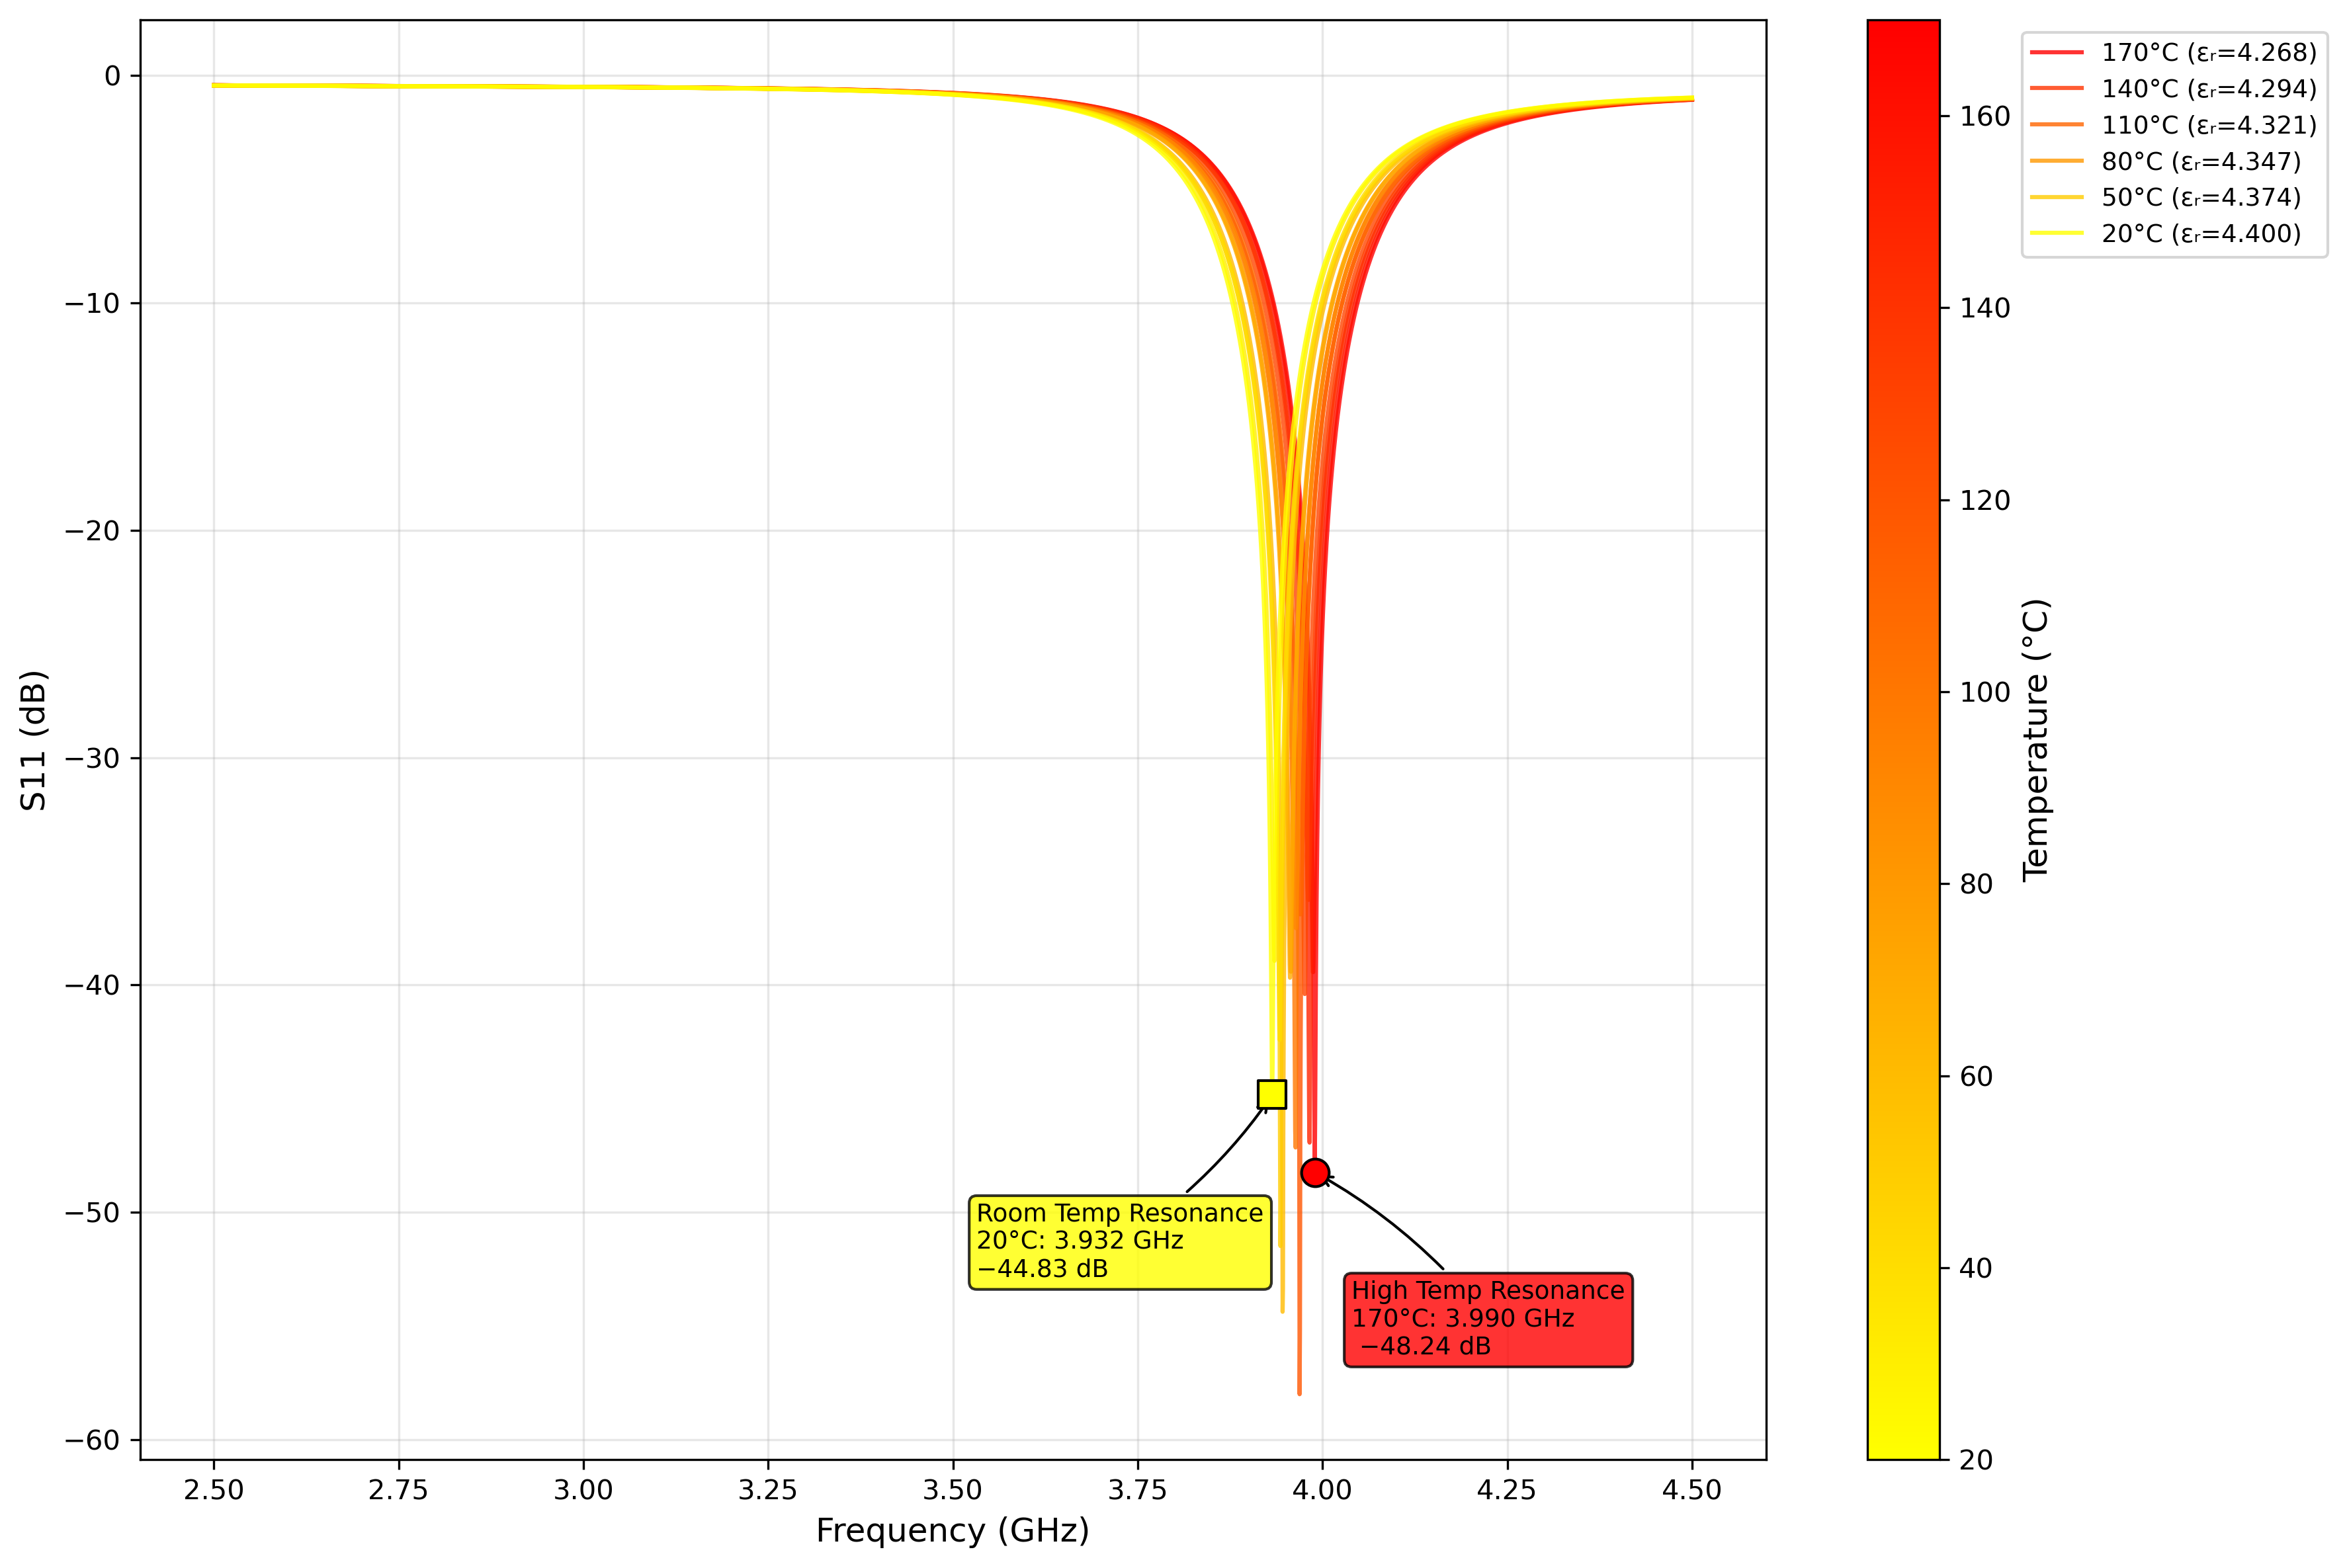

The script that saved this image:
import pandas as pd
import matplotlib.pyplot as plt
import numpy as np
from matplotlib.colors import LinearSegmentedColormap
import matplotlib.cm as cm
from matplotlib.colors import Normalize


def plot_temperature_s11():
    """
    Plot S11 vs Frequency for different temperatures.
    Colors: Yellow for low temperature (low dielectric), Red for high temperature (high dielectric)
    Temperature range: 20-170°C with 10°C steps
    """
    # Read the temperature-varying S11 data
    df_temp = pd.read_csv("QwaveTempChange.csv")

    # Get unique dielectric constants (representing different temperatures)
    dielectric_values = sorted(df_temp[df_temp.columns[0]].unique())

    # Temperature range: 20-170°C with 10°C steps
    # Note: Higher dielectric constant corresponds to LOWER temperature
    temperatures = np.linspace(170, 20, len(dielectric_values))

    # Create custom colormap: red to yellow (since high dielectric = low temp = red, low dielectric = high temp = yellow)
    colors = LinearSegmentedColormap.from_list("temp_colors", ["red", "yellow"])(
        np.linspace(0, 1, len(dielectric_values))
    )

    plt.figure(figsize=(12, 8))

    # Lists to store all resonance points
    all_res_freqs = []
    all_res_s11s = []
    all_temps = []

    # Plot S11 for each dielectric constant/temperature
    for i, (dielectric, temp) in enumerate(zip(dielectric_values, temperatures)):
        # Filter data for this dielectric constant
        mask = df_temp[df_temp.columns[0]] == dielectric
        freq_data = df_temp[mask][df_temp.columns[1]]  # Frequency
        s11_data = df_temp[mask][df_temp.columns[2]]  # S11

        plt.plot(
            freq_data,
            s11_data,
            color=colors[i],
            linewidth=1.5,
            alpha=0.8,
            label=f"{temp:.0f}°C (εᵣ={dielectric:.3f})",
        )

        # Find resonance point (minimum S11) for this temperature
        min_idx = s11_data.idxmin()
        res_freq = freq_data.loc[min_idx]
        res_s11 = s11_data.loc[min_idx]

        # Store all resonance points
        all_res_freqs.append(res_freq)
        all_res_s11s.append(res_s11)
        all_temps.append(temp)

    # Get resonance points for lowest and highest temperatures
    low_temp_res_freq = all_res_freqs[0]
    low_temp_res_s11 = all_res_s11s[0]
    low_temp = all_temps[0]

    high_temp_res_freq = all_res_freqs[-1]
    high_temp_res_s11 = all_res_s11s[-1]
    high_temp = all_temps[-1]

    # Add markers for resonance points
    plt.scatter(
        [low_temp_res_freq],
        [low_temp_res_s11],
        color="red",
        edgecolor="black",
        s=100,
        zorder=5,
    )
    plt.scatter(
        [high_temp_res_freq],
        [high_temp_res_s11],
        color="yellow",
        edgecolor="black",
        s=100,
        marker="s",
        zorder=5,
    )

    # Add annotations for resonance frequencies - positioned near the points but offset to avoid blocking
    plt.annotate(
        f"High Temp Resonance\n{low_temp:.0f}°C: {low_temp_res_freq:.3f} GHz\n{low_temp_res_s11:.2f} dB",
        xy=(low_temp_res_freq, low_temp_res_s11),
        xytext=(
            low_temp_res_freq + 0.05,
            low_temp_res_s11 - 8,
        ),  # Offset below and to the right
        fontsize=9,
        bbox=dict(boxstyle="round,pad=0.3", facecolor="red", alpha=0.8),
        arrowprops=dict(arrowstyle="->", connectionstyle="arc3,rad=0.1"),
    )

    plt.annotate(
        f"Room Temp Resonance\n{high_temp:.0f}°C: {high_temp_res_freq:.3f} GHz\n{high_temp_res_s11:.2f} dB",
        xy=(high_temp_res_freq, high_temp_res_s11),
        xytext=(
            high_temp_res_freq - 0.40,
            high_temp_res_s11 - 8,
        ),  # Offset further to the left
        fontsize=9,
        bbox=dict(boxstyle="round,pad=0.3", facecolor="yellow", alpha=0.8),
        arrowprops=dict(arrowstyle="->", connectionstyle="arc3,rad=0.1"),
    )

    # Customize the plot
    plt.xlabel("Frequency (GHz)", fontsize=12)
    plt.ylabel("S11 (dB)", fontsize=12)
    plt.grid(True, alpha=0.3)

    # Create a colorbar to show temperature scale
    sm = cm.ScalarMappable(
        cmap=LinearSegmentedColormap.from_list("temp_colors", ["yellow", "red"]),
        norm=Normalize(vmin=20, vmax=170),
    )
    sm.set_array([])
    cbar = plt.colorbar(sm, ax=plt.gca())
    cbar.set_label("Temperature (°C)", fontsize=12)

    # Show legend for every 3rd temperature to avoid overcrowding
    handles, labels = plt.gca().get_legend_handles_labels()
    plt.legend(
        handles[::3],
        labels[::3],
        bbox_to_anchor=(1.15, 1),
        loc="upper left",
        fontsize=9,
    )

    plt.tight_layout()
    plt.savefig("temperature_s11_plot.png", dpi=300, bbox_inches="tight")
    plt.show()


if __name__ == "__main__":
    plot_temperature_s11()
